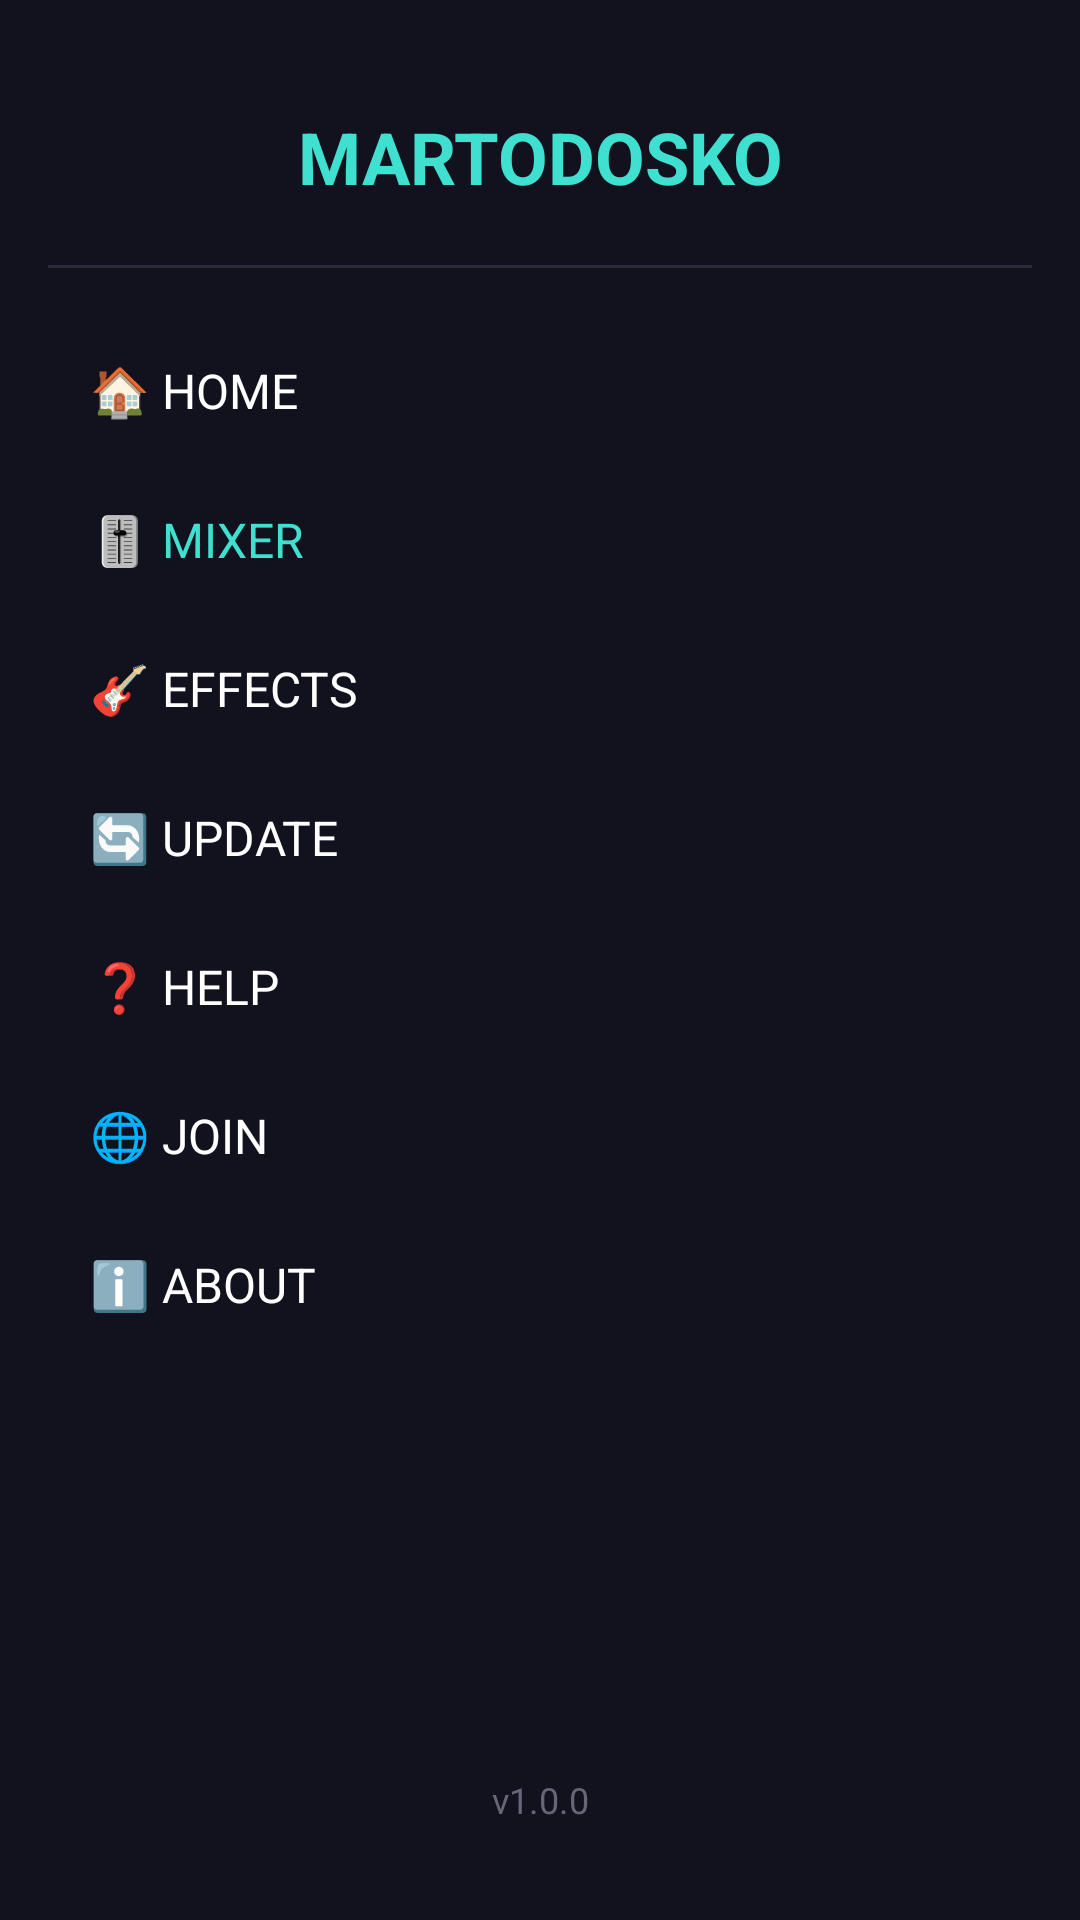

Here is an Android app screen rendered from its layout file. Give the layout XML and the strings, colors and styles it references.
<!-- AndroidManifest.xml: application theme Theme.Martodosko.Dark -->
<!-- res/layout/include_side_menu.xml -->
<?xml version="1.0" encoding="utf-8"?>
<LinearLayout xmlns:android="http://schemas.android.com/apk/res/android"
    android:layout_width="280dp"
    android:layout_height="match_parent"
    android:orientation="vertical"
    android:background="#12121F"
    android:padding="16dp">

    
    <TextView
        android:layout_width="match_parent"
        android:layout_height="wrap_content"
        android:text="MARTODOSKO"
        android:textColor="#40E0D0"
        android:textSize="24sp"
        android:textStyle="bold"
        android:padding="20dp"
        android:gravity="center"/>

    <View
        android:layout_width="match_parent"
        android:layout_height="1dp"
        android:background="#2A2A3A"
        android:layout_marginBottom="16dp"/>

    
    <TextView
        android:id="@+id/menu_home"
        android:layout_width="match_parent"
        android:layout_height="wrap_content"
        android:text="🏠 HOME"
        android:textColor="#FFFFFF"
        android:textSize="16sp"
        android:padding="14dp"
        android:clickable="true"
        android:focusable="true"/>

    <TextView
        android:id="@+id/menu_mixer"
        android:layout_width="match_parent"
        android:layout_height="wrap_content"
        android:text="🎚️ MIXER"
        android:textColor="#40E0D0"
        android:textSize="16sp"
        android:padding="14dp"
        android:clickable="true"
        android:focusable="true"/>

    <TextView
        android:id="@+id/menu_effects"
        android:layout_width="match_parent"
        android:layout_height="wrap_content"
        android:text="🎸 EFFECTS"
        android:textColor="#FFFFFF"
        android:textSize="16sp"
        android:padding="14dp"
        android:clickable="true"
        android:focusable="true"/>

    <TextView
        android:id="@+id/menu_update"
        android:layout_width="match_parent"
        android:layout_height="wrap_content"
        android:text="🔄 UPDATE"
        android:textColor="#FFFFFF"
        android:textSize="16sp"
        android:padding="14dp"
        android:clickable="true"
        android:focusable="true"/>

    <TextView
        android:id="@+id/menu_help"
        android:layout_width="match_parent"
        android:layout_height="wrap_content"
        android:text="❓ HELP"
        android:textColor="#FFFFFF"
        android:textSize="16sp"
        android:padding="14dp"
        android:clickable="true"
        android:focusable="true"/>

    <TextView
        android:id="@+id/menu_join"
        android:layout_width="match_parent"
        android:layout_height="wrap_content"
        android:text="🌐 JOIN"
        android:textColor="#FFFFFF"
        android:textSize="16sp"
        android:padding="14dp"
        android:clickable="true"
        android:focusable="true"/>

    <TextView
        android:id="@+id/menu_about"
        android:layout_width="match_parent"
        android:layout_height="wrap_content"
        android:text="ℹ️ ABOUT"
        android:textColor="#FFFFFF"
        android:textSize="16sp"
        android:padding="14dp"
        android:clickable="true"
        android:focusable="true"/>

    <View
        android:layout_width="match_parent"
        android:layout_height="0dp"
        android:layout_weight="1"/>

    
    <TextView
        android:id="@+id/tv_version"
        android:layout_width="match_parent"
        android:layout_height="wrap_content"
        android:text="v1.0.0"
        android:textColor="#666677"
        android:textSize="12sp"
        android:gravity="center"
        android:padding="16dp"/>

</LinearLayout>
<!-- resources referenced by this layout -->
<resources>
  <style name="Theme.Martodosko.Dark" parent="Theme.Material3.DayNight.NoActionBar">
          
          <item name="colorPrimary">@color/neon_cyan</item>
          <item name="colorOnPrimary">@color/deep_black</item>
          
          
          <item name="colorSecondary">@color/accent_purple</item>
          <item name="colorOnSecondary">@color/white</item>
          
          
          <item name="colorTertiary">@color/success_green</item>
          <item name="colorOnTertiary">@color/deep_black</item>
          
          
          <item name="android:colorBackground">@color/deep_black</item>
          <item name="colorSurface">@color/panel_gray</item>
          <item name="colorOnSurface">@color/metal_light</item>
          
          
          <item name="android:statusBarColor">@color/deep_black</item>
          <item name="android:navigationBarColor">@color/deep_black</item>
          
          
          <item name="android:windowBackground">@color/bg_dark</item>
      </style>
  <color name="neon_cyan">#40E0D0</color>
  <color name="deep_black">#081218</color>
  <color name="accent_purple">#9C27B0</color>
  <color name="white">#FFFFFF</color>
  <color name="success_green">#4CAF50</color>
  <color name="panel_gray">#12232E</color>
  <color name="metal_light">#E0E0E0</color>
  <color name="bg_dark">#12121F</color>
</resources>
